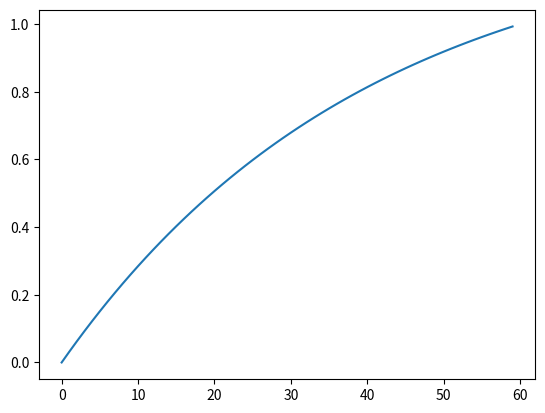

Generate this figure with matplotlib:
import matplotlib.pyplot as plt
import numpy as np

# Create the vectors X and Y
exponent = -1.5
const_exp = 0.77686983985157021
max = 60 # 60 minutes
x = np.array(range(0, 60))
y = (1.0 - np.exp(exponent * x / 60 )) / const_exp

# Create the plot
plt.plot(x,y)

# Show the plot
plt.show()